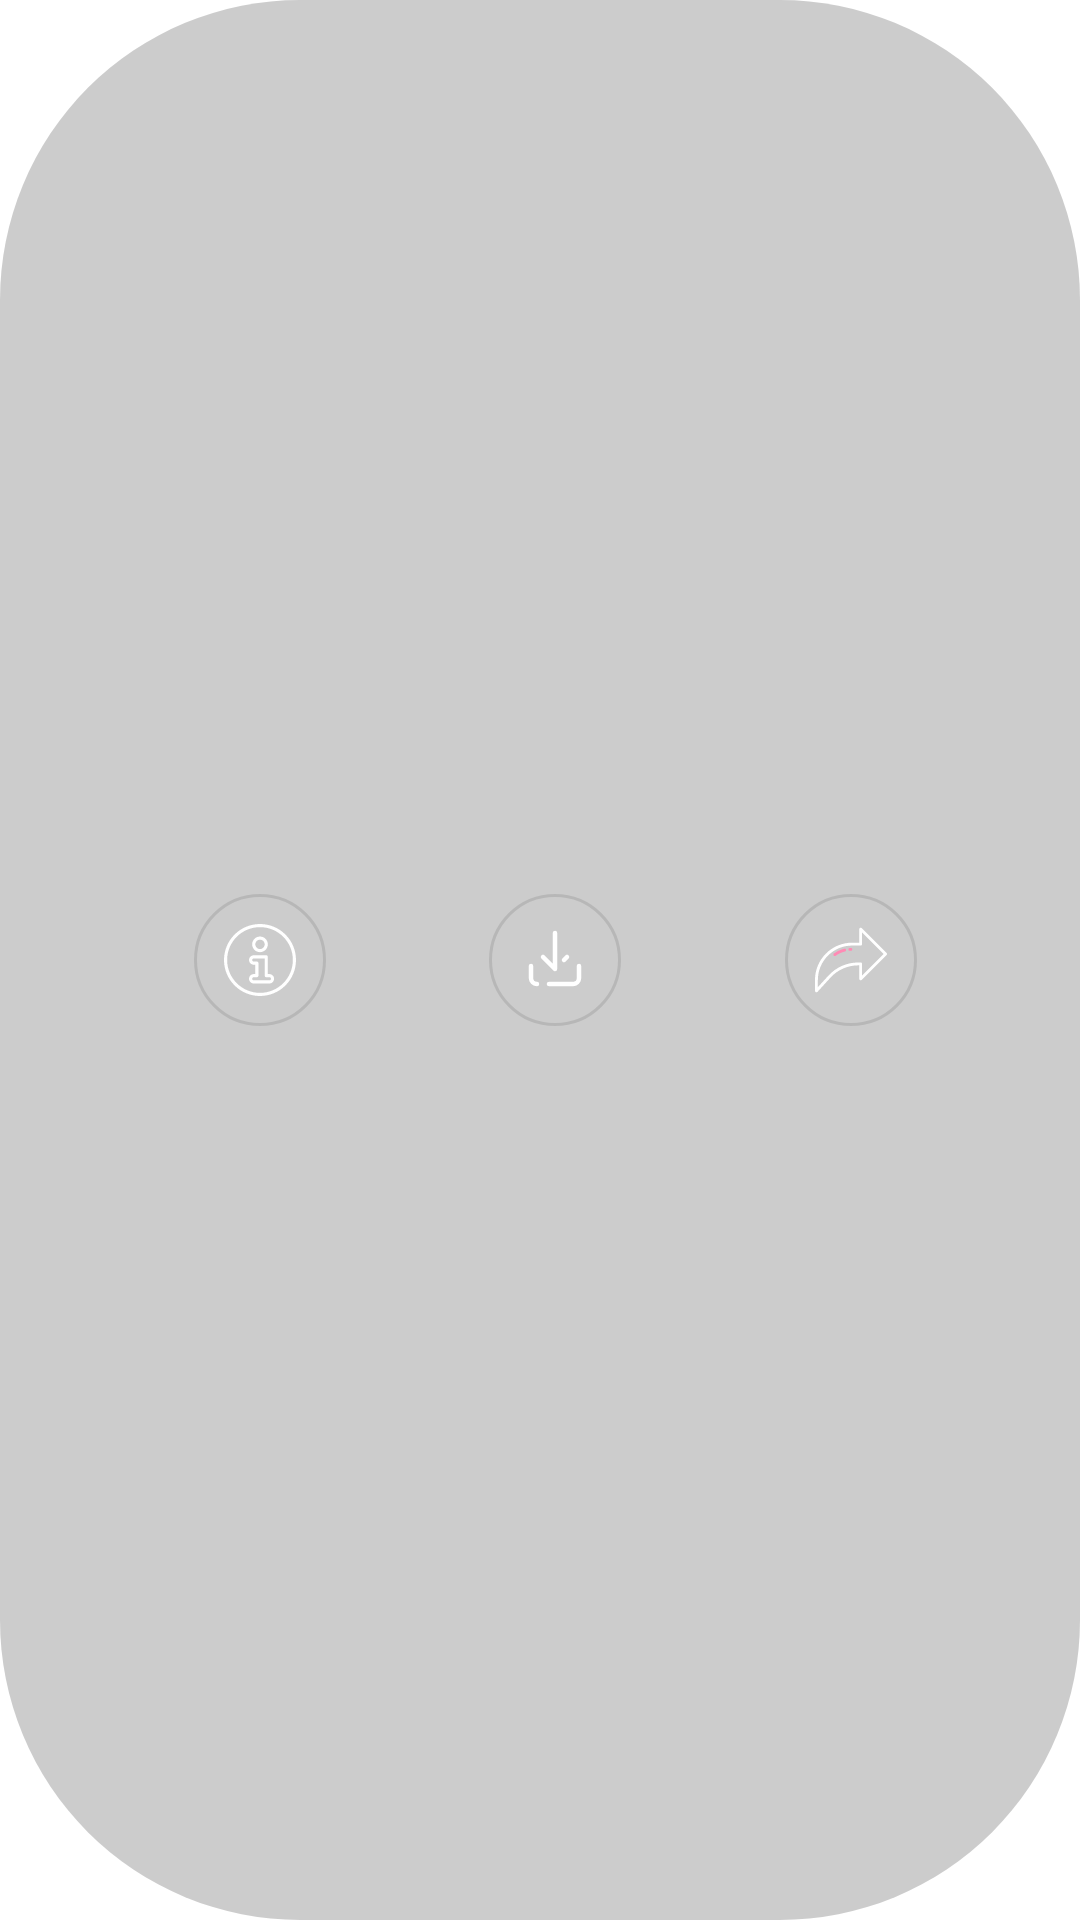

This screen was rendered from an Android layout file. Write that file and the resources it references.
<!-- AndroidManifest.xml: application theme Theme.HDNatureWallpaper -->
<!-- res/layout/image_options_layout.xml -->
<?xml version="1.0" encoding="utf-8"?>
<androidx.constraintlayout.widget.ConstraintLayout xmlns:android="http://schemas.android.com/apk/res/android"
    xmlns:app="http://schemas.android.com/apk/res-auto"
    xmlns:tools="http://schemas.android.com/tools"
    android:layout_width="wrap_content"
    android:layout_height="wrap_content"
    android:paddingHorizontal="10dp"
    android:layout_gravity="top|center"
    android:layout_marginVertical="12sp"
    android:background="@drawable/button_corner_bg"
    android:paddingVertical="5dp">

    <androidx.appcompat.widget.AppCompatImageButton
        android:id="@+id/info_image_button"
        android:layout_width="wrap_content"
        android:layout_height="wrap_content"
        android:layout_marginStart="10dp"
        android:padding="10dp"
        android:background="@drawable/round_item_selector_bg"
        android:src="@drawable/ic_info"
        app:layout_constraintEnd_toStartOf="@id/download_image_button"
        app:layout_constraintBottom_toBottomOf="parent"
        app:layout_constraintStart_toStartOf="parent"
        app:layout_constraintTop_toTopOf="parent"
        app:layout_constraintVertical_bias="0.5" />

    <androidx.appcompat.widget.AppCompatImageButton
        android:id="@+id/download_image_button"
        android:layout_width="wrap_content"
        android:layout_height="wrap_content"
        android:background="@drawable/round_item_selector_bg"
        android:src="@drawable/ic_download_arrow"
        android:layout_marginHorizontal="10dp"
        android:padding="10dp"
        app:layout_constraintEnd_toStartOf="@id/share_image_button"
        app:layout_constraintBottom_toBottomOf="parent"
        app:layout_constraintStart_toEndOf="@id/info_image_button"
        app:layout_constraintTop_toTopOf="parent"
        app:layout_constraintVertical_bias="0.5" />

    <androidx.appcompat.widget.AppCompatImageButton
        android:id="@+id/share_image_button"
        android:layout_width="wrap_content"
        android:layout_height="wrap_content"
        android:background="@drawable/round_item_selector_bg"
        android:padding="10dp"
        app:layout_constraintEnd_toEndOf="parent"
        android:src="@drawable/ic_share_image"
        app:layout_constraintBottom_toBottomOf="parent"
        app:layout_constraintStart_toEndOf="@id/download_image_button"
        app:layout_constraintTop_toTopOf="parent"
        app:layout_constraintVertical_bias="0.5" />

   

</androidx.constraintlayout.widget.ConstraintLayout>
<!-- resources referenced by this layout -->
<resources>
  <!-- drawable button_corner_bg (drawable) -->
  <?xml version="1.0" encoding="utf-8"?>
  <shape android:shape="rectangle" xmlns:android="http://schemas.android.com/apk/res/android">
      <solid android:color="@color/black_transparent_20"/>
      <corners android:radius="100dp"/>
  </shape>
  <!-- drawable ic_download_arrow (drawable) -->
  <vector xmlns:android="http://schemas.android.com/apk/res/android"
      android:width="24dp"
      android:height="24dp"
      android:viewportWidth="24"
      android:viewportHeight="24">
    <path
        android:pathData="M20,14V18C20,19.105 19.105,20 18,20H12H10M6,20C4.895,20 4,19.105 4,18V14M12,3L12,15L8,11M16,11L15,12"
        android:strokeLineJoin="round"
        android:strokeWidth="1.5"
        android:fillColor="#00000000"
        android:strokeColor="#FFFFFF"
        android:strokeLineCap="round"/>
  </vector>
  <!-- drawable ic_favorite_outline_white (drawable) -->
  <vector android:height="24dp" android:viewportHeight="24"
      android:viewportWidth="24" android:width="24dp" xmlns:android="http://schemas.android.com/apk/res/android">
      <path android:fillColor="#00000000"
          android:pathData="M12.62,20.81C12.28,20.93 11.72,20.93 11.38,20.81C8.48,19.82 2,15.69 2,8.69C2,5.6 4.49,3.1 7.56,3.1C9.38,3.1 10.99,3.98 12,5.34C13.01,3.98 14.63,3.1 16.44,3.1C19.51,3.1 22,5.6 22,8.69C22,15.69 15.52,19.82 12.62,20.81Z"
          android:strokeColor="#FFFFFF" android:strokeLineCap="round"
          android:strokeLineJoin="round" android:strokeWidth="1.5"/>
  </vector>
  <!-- drawable round_item_selector_bg (drawable) -->
  <?xml version="1.0" encoding="utf-8"?>
  <shape android:shape="rectangle" xmlns:android="http://schemas.android.com/apk/res/android">
      <corners android:radius="100dp"/>
      <solid android:color="@color/round_item_selector_color"/>
      <stroke android:color="@color/black_transparent_10"
          android:width="1dp"/>
  </shape>
  <style name="Theme.HDNatureWallpaper" parent="Theme.MaterialComponents.DayNight.NoActionBar">
          
          <item name="colorPrimary">@color/colorPrimary</item>
          <item name="colorPrimaryVariant">@color/purple_700</item>
          <item name="colorOnPrimary">@color/colorOnPrimary</item>
          
          <item name="colorSecondary">@color/colorSecondary</item>
          <item name="colorSecondaryVariant">@color/teal_700</item>
          <item name="colorOnSecondary">@color/colorOnSecondary</item>
          
          <item name="android:statusBarColor">?attr/colorOnPrimary</item>
          
          <item name="android:windowLayoutInDisplayCutoutMode" tools:targetApi="o_mr1">shortEdges</item>
          
          <item name="android:windowActivityTransitions">true</item>
          
          <item name="android:windowEnterTransition">@transition/explode</item>
          <item name="android:windowExitTransition">@transition/explode</item>
  
          
          <item name="android:windowSharedElementEnterTransition">
              @transition/change_image_transform</item>
          <item name="android:windowSharedElementExitTransition">
              @transition/change_image_transform</item>
      </style>
  <color name="black_transparent_20">#33000000</color>
  <color name="black_transparent_10">#1A000000</color>
  <color name="colorPrimary">#FFFFFF</color>
  <color name="purple_700">#FF3700B3</color>
  <color name="colorOnPrimary">#083534</color>
  <color name="colorSecondary">#D3D3D3</color>
  <color name="teal_700">#FF018786</color>
  <color name="colorOnSecondary">#4A4A4A</color>
</resources>
